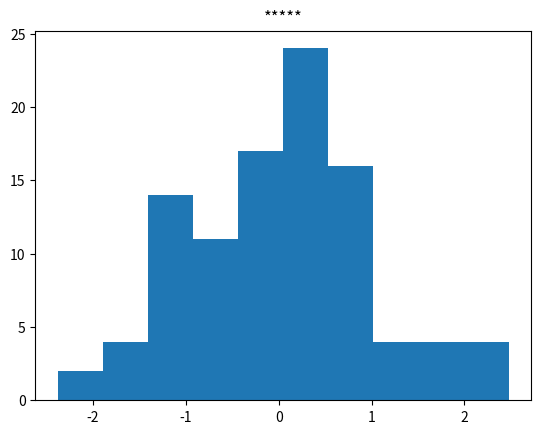

Reproduce this figure in Python.
import numpy as np
import matplotlib.pyplot as plt

# Semilla para reproducibilidad
np.random.seed(4)

# Simulación de datos
x = np.random.normal(0, 1, 100)

# Histograma
fig, ax = plt.subplots()
ax.hist(x)
plt.title("*****")
plt.show()


print("Será")